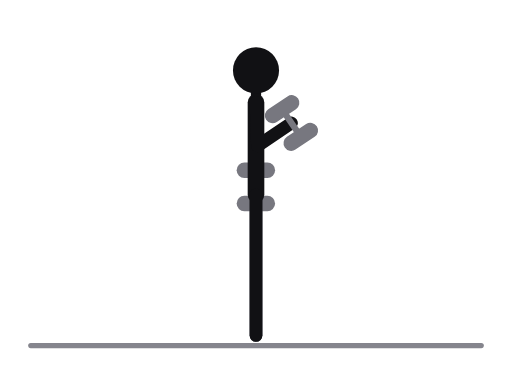
t = 0.00 s
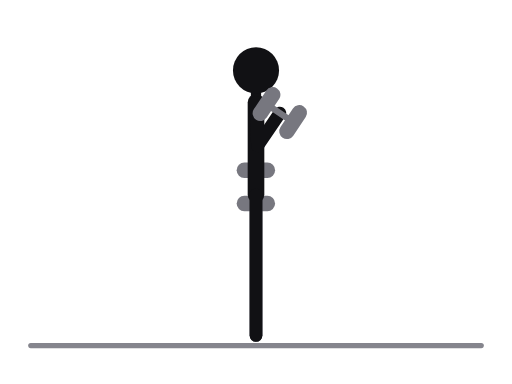
t = 0.31 s
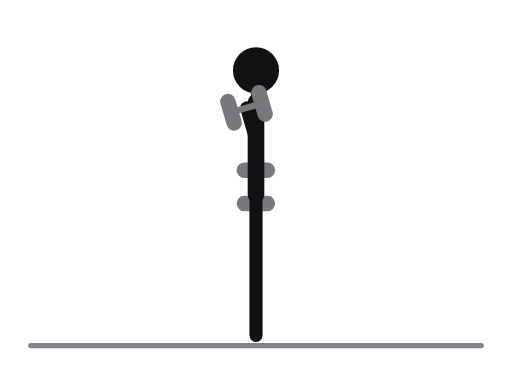
t = 0.69 s
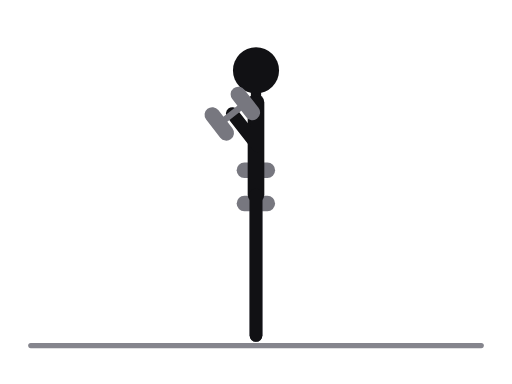
t = 1.00 s
t = 1.31 s: frame unchanged from t = 0.69 s, image omitted
t = 1.69 s: frame unchanged from t = 0.31 s, image omitted

The animated SVG that drew these frames (rendered in a browser with its animation timeline set to each time). Animation: 13 SMIL elements (animate=13); one cycle of 2.00 s, repeats indefinitely.

<svg xmlns="http://www.w3.org/2000/svg" viewBox="0 0 400 300" role="img" aria-label="Hammer curl, dumbbells"><title>Hammer curl, dumbbells</title><style>.ill-s-near{stroke:var(--ill-near,#111114)}.ill-f-near{fill:var(--ill-near,#111114)}.ill-s-far{stroke:var(--ill-far,#4F4F57)}.ill-f-far{fill:var(--ill-far,#4F4F57)}.ill-s-prop{stroke:var(--ill-prop,#85858D)}.ill-f-prop{fill:var(--ill-prop,#85858D)}.ill-s-floor{stroke:var(--ill-floor,#85858D)}.ill-f-floor{fill:var(--ill-floor,#85858D)}.ill-s-iron{stroke:var(--ill-iron,#77777F)}.ill-f-iron{fill:var(--ill-iron,#77777F)}.ill-s-ironin{stroke:var(--ill-ironin,#E6E6EA)}.ill-f-ironin{fill:var(--ill-ironin,#E6E6EA)}.ill-s-arrow{stroke:var(--ill-arrow,#008F45)}.ill-f-arrow{fill:var(--ill-arrow,#008F45)}@media (prefers-color-scheme:dark){svg{--ill-near:#F5F5F7;--ill-far:#BEBEC5;--ill-prop:#8E8E96;--ill-floor:#8E8E96;--ill-iron:#9E9EA6;--ill-ironin:#2A2A30;--ill-arrow:#3DFF8F;}}</style><g stroke-linecap="round" stroke-linejoin="round"><line class="ill-s-floor" x1="24" y1="270" x2="376" y2="270" stroke-width="4"/><line class="ill-s-iron" x1="199.9" y1="133" x2="199.9" y2="159" stroke-width="5"/><line class="ill-s-iron" x1="190.9" y1="133" x2="208.9" y2="133" stroke-width="12"/><line class="ill-s-iron" x1="190.9" y1="159" x2="208.9" y2="159" stroke-width="12"/><polyline class="ill-s-far" points="200,152 200,206 200,262" fill="none" stroke-width="10"/><polyline class="ill-s-far" points="200,80 198.8,114 199.9,146" fill="none" stroke-width="10"/><line class="ill-s-near" x1="200" y1="80" x2="200" y2="152" stroke-width="13"/><line class="ill-s-near" x1="200" y1="80" x2="200" y2="55" stroke-width="8"/><polyline class="ill-s-near" points="200,152 200,206 200,262" fill="none" stroke-width="10"/><polyline class="ill-s-near" points="200,80 201.2,114 227.7,96.1" fill="none" stroke-width="10"><animate attributeName="points" values="200,80 201.2,114 227.7,96.1;200,80 201.2,114 222.7,90.3;200,80 201.2,114 206.2,82.4;200,80 201.2,114 188.1,84.8;200,80 201.2,114 181.5,88.8;200,80 201.2,114 188.1,84.8;200,80 201.2,114 206.2,82.4;200,80 201.2,114 222.7,90.3;200,80 201.2,114 227.7,96.1" keyTimes="0;0.125;0.25;0.375;0.5;0.625;0.75;0.875;1" dur="2.0s" repeatCount="indefinite"/></polyline><circle class="ill-f-near" cx="200" cy="55" r="18"/><line class="ill-s-iron" x1="220.4" y1="85.3" x2="235" y2="106.9" stroke-width="5"><animate attributeName="x1" values="220.4;213.1;193.4;176.2;171.3;176.2;193.4;213.1;220.4" keyTimes="0;0.125;0.25;0.375;0.5;0.625;0.75;0.875;1" dur="2.0s" repeatCount="indefinite"/><animate attributeName="y1" values="85.3;81.6;80.4;90.1;96.8;90.1;80.4;81.6;85.3" keyTimes="0;0.125;0.25;0.375;0.5;0.625;0.75;0.875;1" dur="2.0s" repeatCount="indefinite"/><animate attributeName="x2" values="235;232.3;219;200;191.7;200;219;232.3;235" keyTimes="0;0.125;0.25;0.375;0.5;0.625;0.75;0.875;1" dur="2.0s" repeatCount="indefinite"/><animate attributeName="y2" values="106.9;99;84.4;79.5;80.8;79.5;84.4;99;106.9" keyTimes="0;0.125;0.25;0.375;0.5;0.625;0.75;0.875;1" dur="2.0s" repeatCount="indefinite"/></line><line class="ill-s-iron" x1="212.9" y1="90.3" x2="227.9" y2="80.3" stroke-width="12"><animate attributeName="x1" values="212.9;207.1;192;179.9;176.8;179.9;192;207.1;212.9" keyTimes="0;0.125;0.25;0.375;0.5;0.625;0.75;0.875;1" dur="2.0s" repeatCount="indefinite"/><animate attributeName="y1" values="90.3;88.3;89.3;98.3;103.9;98.3;89.3;88.3;90.3" keyTimes="0;0.125;0.25;0.375;0.5;0.625;0.75;0.875;1" dur="2.0s" repeatCount="indefinite"/><animate attributeName="x2" values="227.9;219.1;194.8;172.5;165.8;172.5;194.8;219.1;227.9" keyTimes="0;0.125;0.25;0.375;0.5;0.625;0.75;0.875;1" dur="2.0s" repeatCount="indefinite"/><animate attributeName="y2" values="80.3;74.9;71.5;81.9;89.7;81.9;71.5;74.9;80.3" keyTimes="0;0.125;0.25;0.375;0.5;0.625;0.75;0.875;1" dur="2.0s" repeatCount="indefinite"/></line><line class="ill-s-iron" x1="227.5" y1="111.9" x2="242.5" y2="101.9" stroke-width="12"><animate attributeName="x1" values="227.5;226.3;217.6;203.7;197.2;203.7;217.6;226.3;227.5" keyTimes="0;0.125;0.25;0.375;0.5;0.625;0.75;0.875;1" dur="2.0s" repeatCount="indefinite"/><animate attributeName="y1" values="111.9;105.7;93.3;87.7;87.9;87.7;93.3;105.7;111.9" keyTimes="0;0.125;0.25;0.375;0.5;0.625;0.75;0.875;1" dur="2.0s" repeatCount="indefinite"/><animate attributeName="x2" values="242.5;238.3;220.4;196.3;186.2;196.3;220.4;238.3;242.5" keyTimes="0;0.125;0.25;0.375;0.5;0.625;0.75;0.875;1" dur="2.0s" repeatCount="indefinite"/><animate attributeName="y2" values="101.9;92.3;75.5;71.3;73.7;71.3;75.5;92.3;101.9" keyTimes="0;0.125;0.25;0.375;0.5;0.625;0.75;0.875;1" dur="2.0s" repeatCount="indefinite"/></line></g></svg>
